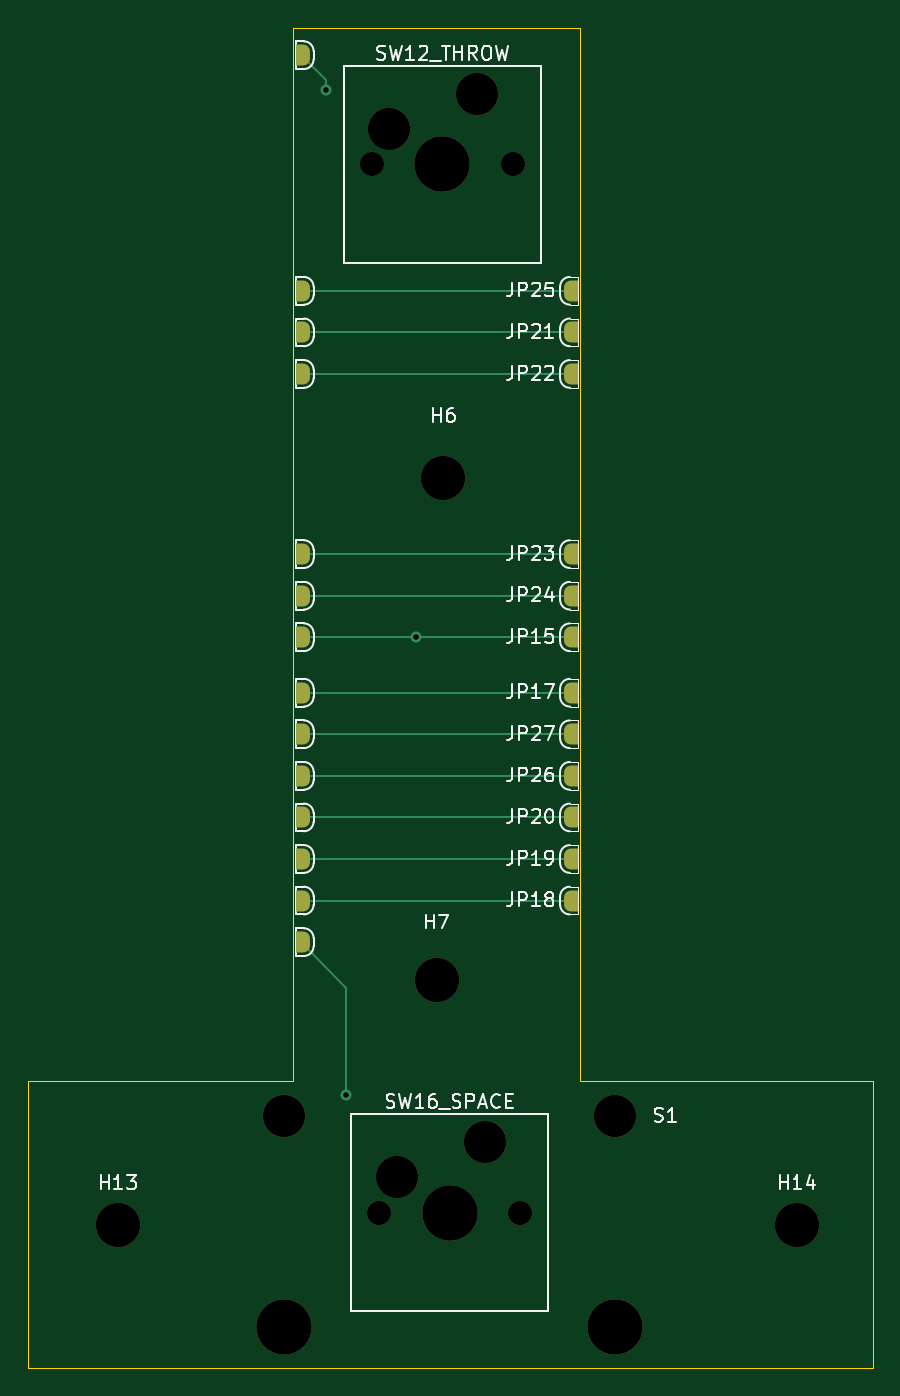
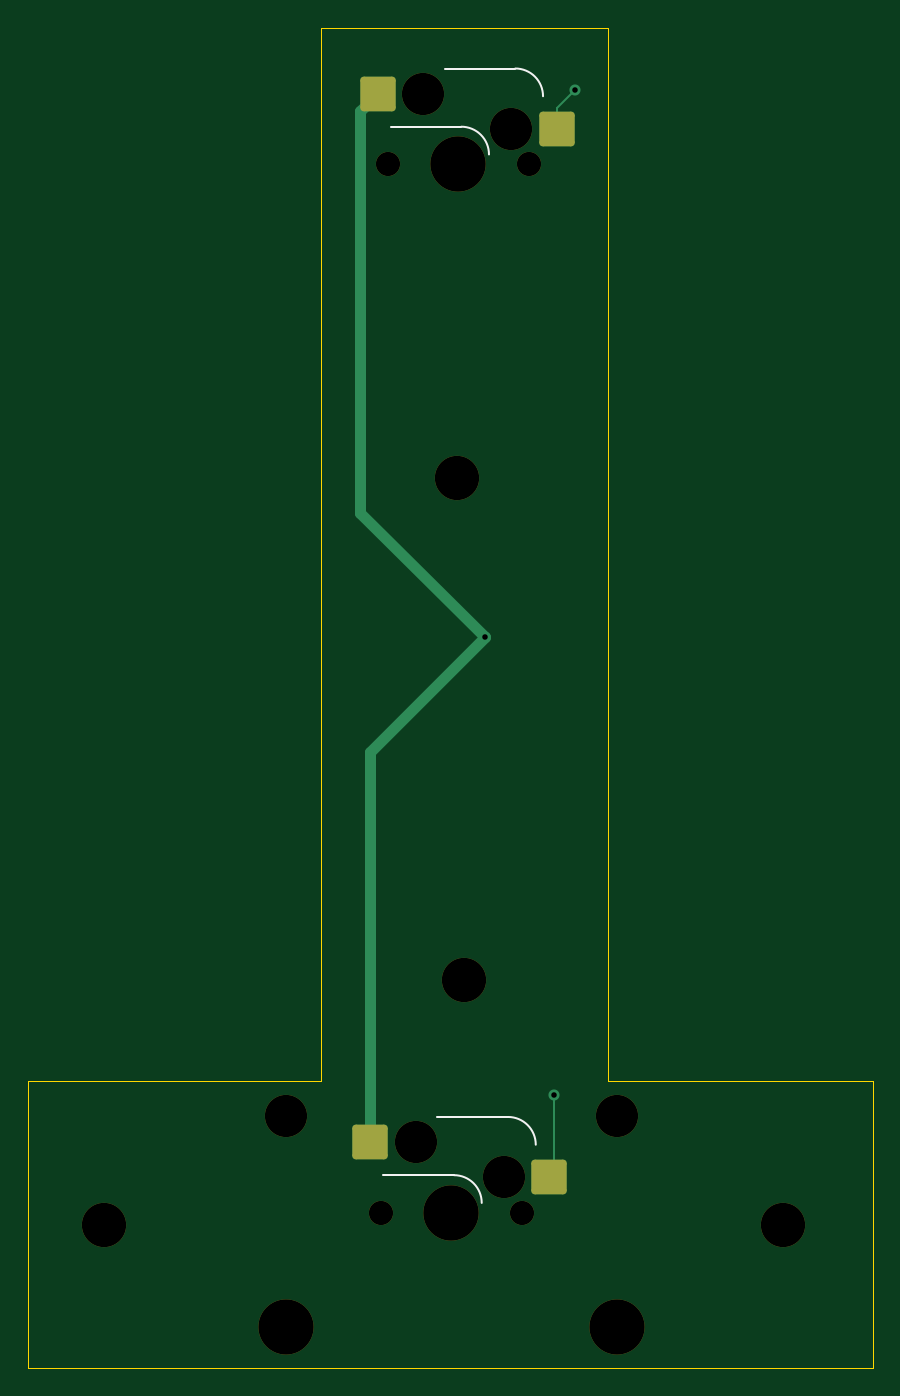
Circuit board: 11 layer files. Board 61.0 x 96.8 mm.
- bottom_copper: 3board_c-B_Cu.gbr (2246 bytes)
- bottom_mask: 3board_c-B_Mask.gbr (2002 bytes)
- paste: 3board_c-B_Paste.gbr (1258 bytes)
- bottom_silk: 3board_c-B_Silkscreen.gbr (2585 bytes)
- outline: 3board_c-Edge_Cuts.gbr (885 bytes)
- top_copper: 3board_c-F_Cu.gbr (4607 bytes)
- top_mask: 3board_c-F_Mask.gbr (3358 bytes)
- paste: 3board_c-F_Paste.gbr (451 bytes)
- top_silk: 3board_c-F_Silkscreen.gbr (48434 bytes)
- drill: 3board_c-NPTH.drl (941 bytes)
- drill: 3board_c-PTH.drl (363 bytes)

=== bottom_copper: 3board_c-B_Cu.gbr (2246 bytes, source withheld) ===
=== bottom_mask: 3board_c-B_Mask.gbr (2002 bytes, source withheld) ===
=== paste: 3board_c-B_Paste.gbr (1258 bytes, source withheld) ===
=== bottom_silk: 3board_c-B_Silkscreen.gbr (2585 bytes, source withheld) ===
=== outline: 3board_c-Edge_Cuts.gbr ===
%TF.GenerationSoftware,KiCad,Pcbnew,8.0.4*%
%TF.CreationDate,2024-07-29T14:44:41-07:00*%
%TF.ProjectId,3board_c,33626f61-7264-45f6-932e-6b696361645f,rev?*%
%TF.SameCoordinates,Original*%
%TF.FileFunction,Profile,NP*%
%FSLAX46Y46*%
G04 Gerber Fmt 4.6, Leading zero omitted, Abs format (unit mm)*
G04 Created by KiCad (PCBNEW 8.0.4) date 2024-07-29 14:44:41*
%MOMM*%
%LPD*%
G01*
G04 APERTURE LIST*
%TA.AperFunction,Profile*%
%ADD10C,0.100000*%
%TD*%
G04 APERTURE END LIST*
D10*
X157860000Y-20000000D02*
X157860000Y-96000000D01*
X118000000Y-96000000D02*
X137150000Y-96000000D01*
X179000000Y-96000000D02*
X179000000Y-116750000D01*
X157860000Y-96000000D02*
X179000000Y-96000000D01*
X137150000Y-96000000D02*
X137150000Y-20000000D01*
X118000000Y-116750000D02*
X118000000Y-96000000D01*
X137150000Y-20000000D02*
X157860000Y-20000000D01*
X179000000Y-116750000D02*
X118000000Y-116750000D01*
M02*

=== top_copper: 3board_c-F_Cu.gbr ===
%TF.GenerationSoftware,KiCad,Pcbnew,8.0.4*%
%TF.CreationDate,2024-07-29T14:44:41-07:00*%
%TF.ProjectId,3board_c,33626f61-7264-45f6-932e-6b696361645f,rev?*%
%TF.SameCoordinates,Original*%
%TF.FileFunction,Copper,L1,Top*%
%TF.FilePolarity,Positive*%
%FSLAX46Y46*%
G04 Gerber Fmt 4.6, Leading zero omitted, Abs format (unit mm)*
G04 Created by KiCad (PCBNEW 8.0.4) date 2024-07-29 14:44:41*
%MOMM*%
%LPD*%
G01*
G04 APERTURE LIST*
G04 Aperture macros list*
%AMFreePoly0*
4,1,19,0.500000,-0.750000,0.000000,-0.750000,0.000000,-0.744911,-0.071157,-0.744911,-0.207708,-0.704816,-0.327430,-0.627875,-0.420627,-0.520320,-0.479746,-0.390866,-0.500000,-0.250000,-0.500000,0.250000,-0.479746,0.390866,-0.420627,0.520320,-0.327430,0.627875,-0.207708,0.704816,-0.071157,0.744911,0.000000,0.744911,0.000000,0.750000,0.500000,0.750000,0.500000,-0.750000,0.500000,-0.750000,
$1*%
%AMFreePoly1*
4,1,19,0.000000,0.744911,0.071157,0.744911,0.207708,0.704816,0.327430,0.627875,0.420627,0.520320,0.479746,0.390866,0.500000,0.250000,0.500000,-0.250000,0.479746,-0.390866,0.420627,-0.520320,0.327430,-0.627875,0.207708,-0.704816,0.071157,-0.744911,0.000000,-0.744911,0.000000,-0.750000,-0.500000,-0.750000,-0.500000,0.750000,0.000000,0.750000,0.000000,0.744911,0.000000,0.744911,
$1*%
G04 Aperture macros list end*
%TA.AperFunction,SMDPad,CuDef*%
%ADD10FreePoly0,0.000000*%
%TD*%
%TA.AperFunction,SMDPad,CuDef*%
%ADD11FreePoly1,0.000000*%
%TD*%
%TA.AperFunction,ViaPad*%
%ADD12C,0.800000*%
%TD*%
%TA.AperFunction,Conductor*%
%ADD13C,0.150000*%
%TD*%
G04 APERTURE END LIST*
D10*
%TO.P,JP26,1,A*%
%TO.N,Net-(JP26-A)*%
X157170000Y-73995000D03*
%TD*%
D11*
%TO.P,JP4,2,B*%
%TO.N,Net-(JP23-A)*%
X137880000Y-57995000D03*
%TD*%
D10*
%TO.P,JP18,1,A*%
%TO.N,Net-(JP11-B)*%
X157170000Y-82995000D03*
%TD*%
%TO.P,JP22,1,A*%
%TO.N,Net-(JP22-A)*%
X157170000Y-44995000D03*
%TD*%
%TO.P,JP25,1,A*%
%TO.N,Net-(JP25-A)*%
X157170000Y-38995000D03*
%TD*%
D11*
%TO.P,JP6,2,B*%
%TO.N,Net-(JP25-A)*%
X137880000Y-38995000D03*
%TD*%
%TO.P,JP8,2,B*%
%TO.N,Net-(JP27-A)*%
X137880000Y-70995000D03*
%TD*%
%TO.P,JP11,2,B*%
%TO.N,Net-(JP11-B)*%
X137880000Y-82995000D03*
%TD*%
%TO.P,JP2,2,B*%
%TO.N,Net-(JP2-B)*%
X137880000Y-41995000D03*
%TD*%
D10*
%TO.P,JP21,1,A*%
%TO.N,Net-(JP2-B)*%
X157170000Y-41995000D03*
%TD*%
D11*
%TO.P,JP1,2,B*%
%TO.N,GND*%
X137880000Y-63995000D03*
%TD*%
D10*
%TO.P,JP20,1,A*%
%TO.N,Net-(JP13-B)*%
X157170000Y-76995000D03*
%TD*%
%TO.P,JP19,1,A*%
%TO.N,Net-(JP12-B)*%
X157170000Y-79995000D03*
%TD*%
D11*
%TO.P,JP5,2,B*%
%TO.N,Net-(JP24-A)*%
X137880000Y-60995000D03*
%TD*%
%TO.P,JP10,2,B*%
%TO.N,Net-(JP10-B)*%
X137880000Y-67995000D03*
%TD*%
D10*
%TO.P,JP23,1,A*%
%TO.N,Net-(JP23-A)*%
X157170000Y-57995000D03*
%TD*%
%TO.P,JP27,1,A*%
%TO.N,Net-(JP27-A)*%
X157170000Y-70995000D03*
%TD*%
%TO.P,JP17,1,A*%
%TO.N,Net-(JP10-B)*%
X157170000Y-67995000D03*
%TD*%
%TO.P,JP15,1,A*%
%TO.N,GND*%
X157170000Y-63995000D03*
%TD*%
%TO.P,JP24,1,A*%
%TO.N,Net-(JP24-A)*%
X157170000Y-60995000D03*
%TD*%
D11*
%TO.P,JP7,2,B*%
%TO.N,Net-(JP26-A)*%
X137880000Y-73995000D03*
%TD*%
%TO.P,JP12,2,B*%
%TO.N,Net-(JP12-B)*%
X137880000Y-79995000D03*
%TD*%
%TO.P,JP14,2,B*%
%TO.N,/Buttons/SPACE*%
X137880000Y-85995000D03*
%TD*%
%TO.P,JP3,2,B*%
%TO.N,Net-(JP22-A)*%
X137880000Y-44995000D03*
%TD*%
%TO.P,JP9,2,B*%
%TO.N,/Buttons/L3*%
X137880000Y-21995000D03*
%TD*%
%TO.P,JP13,2,B*%
%TO.N,Net-(JP13-B)*%
X137880000Y-76995000D03*
%TD*%
D12*
%TO.N,GND*%
X146000000Y-64000000D03*
%TO.N,/Buttons/L3*%
X139500000Y-24500000D03*
%TO.N,/Buttons/SPACE*%
X141000000Y-97000000D03*
%TD*%
D13*
%TO.N,GND*%
X137730000Y-64000000D02*
X157275000Y-64000000D01*
%TO.N,/Buttons/L3*%
X139500000Y-23770000D02*
X139500000Y-24500000D01*
X137730000Y-22000000D02*
X139500000Y-23770000D01*
%TO.N,/Buttons/SPACE*%
X141000000Y-89270000D02*
X137730000Y-86000000D01*
X141000000Y-97000000D02*
X141000000Y-89270000D01*
%TO.N,Net-(JP2-B)*%
X157275000Y-42000000D02*
X137730000Y-42000000D01*
%TO.N,Net-(JP22-A)*%
X137730000Y-45000000D02*
X157275000Y-45000000D01*
%TO.N,Net-(JP23-A)*%
X157275000Y-58000000D02*
X137730000Y-58000000D01*
%TO.N,Net-(JP24-A)*%
X157275000Y-61000000D02*
X137730000Y-61000000D01*
%TO.N,Net-(JP25-A)*%
X137730000Y-39000000D02*
X157275000Y-39000000D01*
%TO.N,Net-(JP26-A)*%
X157275000Y-74000000D02*
X137730000Y-74000000D01*
%TO.N,Net-(JP27-A)*%
X137730000Y-71000000D02*
X157275000Y-71000000D01*
%TO.N,Net-(JP10-B)*%
X157275000Y-68000000D02*
X137730000Y-68000000D01*
%TO.N,Net-(JP11-B)*%
X137730000Y-83000000D02*
X157275000Y-83000000D01*
%TO.N,Net-(JP12-B)*%
X157275000Y-80000000D02*
X137730000Y-80000000D01*
%TO.N,Net-(JP13-B)*%
X137730000Y-77000000D02*
X157275000Y-77000000D01*
%TD*%
M02*

=== top_mask: 3board_c-F_Mask.gbr ===
%TF.GenerationSoftware,KiCad,Pcbnew,8.0.4*%
%TF.CreationDate,2024-07-29T14:44:41-07:00*%
%TF.ProjectId,3board_c,33626f61-7264-45f6-932e-6b696361645f,rev?*%
%TF.SameCoordinates,Original*%
%TF.FileFunction,Soldermask,Top*%
%TF.FilePolarity,Negative*%
%FSLAX46Y46*%
G04 Gerber Fmt 4.6, Leading zero omitted, Abs format (unit mm)*
G04 Created by KiCad (PCBNEW 8.0.4) date 2024-07-29 14:44:41*
%MOMM*%
%LPD*%
G01*
G04 APERTURE LIST*
G04 Aperture macros list*
%AMFreePoly0*
4,1,19,0.500000,-0.750000,0.000000,-0.750000,0.000000,-0.744911,-0.071157,-0.744911,-0.207708,-0.704816,-0.327430,-0.627875,-0.420627,-0.520320,-0.479746,-0.390866,-0.500000,-0.250000,-0.500000,0.250000,-0.479746,0.390866,-0.420627,0.520320,-0.327430,0.627875,-0.207708,0.704816,-0.071157,0.744911,0.000000,0.744911,0.000000,0.750000,0.500000,0.750000,0.500000,-0.750000,0.500000,-0.750000,
$1*%
%AMFreePoly1*
4,1,19,0.000000,0.744911,0.071157,0.744911,0.207708,0.704816,0.327430,0.627875,0.420627,0.520320,0.479746,0.390866,0.500000,0.250000,0.500000,-0.250000,0.479746,-0.390866,0.420627,-0.520320,0.327430,-0.627875,0.207708,-0.704816,0.071157,-0.744911,0.000000,-0.744911,0.000000,-0.750000,-0.500000,-0.750000,-0.500000,0.750000,0.000000,0.750000,0.000000,0.744911,0.000000,0.744911,
$1*%
G04 Aperture macros list end*
%ADD10C,3.200000*%
%ADD11FreePoly0,0.000000*%
%ADD12FreePoly1,0.000000*%
%ADD13C,3.048000*%
%ADD14C,3.987800*%
%ADD15C,1.750000*%
%ADD16C,3.050000*%
%ADD17C,4.000000*%
G04 APERTURE END LIST*
D10*
%TO.C,*%
X173500000Y-106375000D03*
%TD*%
%TO.C,*%
X124500000Y-106375000D03*
%TD*%
D11*
%TO.C,JP26*%
X157170000Y-73995000D03*
%TD*%
D12*
%TO.C,JP4*%
X137880000Y-57995000D03*
%TD*%
D10*
%TO.C,H6*%
X148000000Y-52500000D03*
%TD*%
D11*
%TO.C,JP18*%
X157170000Y-82995000D03*
%TD*%
%TO.C,JP22*%
X157170000Y-44995000D03*
%TD*%
%TO.C,JP25*%
X157170000Y-38995000D03*
%TD*%
D12*
%TO.C,JP6*%
X137880000Y-38995000D03*
%TD*%
%TO.C,JP8*%
X137880000Y-70995000D03*
%TD*%
%TO.C,JP11*%
X137880000Y-82995000D03*
%TD*%
D13*
%TO.C,S1*%
X136502000Y-98525000D03*
D14*
X136502000Y-113735000D03*
D13*
X160378000Y-98525000D03*
D14*
X160378000Y-113735000D03*
%TD*%
D12*
%TO.C,JP2*%
X137880000Y-41995000D03*
%TD*%
D10*
%TO.C,H7*%
X147500000Y-88750000D03*
%TD*%
D11*
%TO.C,JP21*%
X157170000Y-41995000D03*
%TD*%
D15*
%TO.C,SW12_THROW*%
X142835906Y-29854124D03*
D16*
X144105906Y-27314124D03*
D17*
X147915906Y-29854124D03*
D16*
X150455906Y-24774124D03*
D15*
X152995906Y-29854124D03*
%TD*%
D12*
%TO.C,JP1*%
X137880000Y-63995000D03*
%TD*%
D11*
%TO.C,JP20*%
X157170000Y-76995000D03*
%TD*%
%TO.C,JP19*%
X157170000Y-79995000D03*
%TD*%
D12*
%TO.C,JP5*%
X137880000Y-60995000D03*
%TD*%
%TO.C,JP10*%
X137880000Y-67995000D03*
%TD*%
D11*
%TO.C,JP23*%
X157170000Y-57995000D03*
%TD*%
%TO.C,JP27*%
X157170000Y-70995000D03*
%TD*%
%TO.C,JP17*%
X157170000Y-67995000D03*
%TD*%
%TO.C,JP15*%
X157170000Y-63995000D03*
%TD*%
%TO.C,JP24*%
X157170000Y-60995000D03*
%TD*%
D12*
%TO.C,JP7*%
X137880000Y-73995000D03*
%TD*%
%TO.C,JP12*%
X137880000Y-79995000D03*
%TD*%
%TO.C,JP14*%
X137880000Y-85995000D03*
%TD*%
%TO.C,JP3*%
X137880000Y-44995000D03*
%TD*%
D15*
%TO.C,SW16_SPACE*%
X143360000Y-105510000D03*
D16*
X144630000Y-102970000D03*
D17*
X148440000Y-105510000D03*
D16*
X150980000Y-100430000D03*
D15*
X153520000Y-105510000D03*
%TD*%
D12*
%TO.C,JP9*%
X137880000Y-21995000D03*
%TD*%
%TO.C,JP13*%
X137880000Y-76995000D03*
%TD*%
M02*

=== paste: 3board_c-F_Paste.gbr ===
%TF.GenerationSoftware,KiCad,Pcbnew,8.0.4*%
%TF.CreationDate,2024-07-29T14:44:41-07:00*%
%TF.ProjectId,3board_c,33626f61-7264-45f6-932e-6b696361645f,rev?*%
%TF.SameCoordinates,Original*%
%TF.FileFunction,Paste,Top*%
%TF.FilePolarity,Positive*%
%FSLAX46Y46*%
G04 Gerber Fmt 4.6, Leading zero omitted, Abs format (unit mm)*
G04 Created by KiCad (PCBNEW 8.0.4) date 2024-07-29 14:44:41*
%MOMM*%
%LPD*%
G01*
G04 APERTURE LIST*
G04 APERTURE END LIST*
M02*

=== top_silk: 3board_c-F_Silkscreen.gbr (48434 bytes, source omitted) ===
=== drill: 3board_c-NPTH.drl ===
M48
; DRILL file {KiCad 8.0.4} date 2024-07-29T14:44:42-0700
; FORMAT={-:-/ absolute / inch / decimal}
; #@! TF.CreationDate,2024-07-29T14:44:42-07:00
; #@! TF.GenerationSoftware,Kicad,Pcbnew,8.0.4
; #@! TF.FileFunction,NonPlated,1,2,NPTH
FMAT,2
INCH
; #@! TA.AperFunction,NonPlated,NPTH,ComponentDrill
T1C0.0689
; #@! TA.AperFunction,NonPlated,NPTH,ComponentDrill
T2C0.1200
; #@! TA.AperFunction,NonPlated,NPTH,ComponentDrill
T3C0.1201
; #@! TA.AperFunction,NonPlated,NPTH,ComponentDrill
T4C0.1260
; #@! TA.AperFunction,NonPlated,NPTH,ComponentDrill
T5C0.1570
; #@! TA.AperFunction,NonPlated,NPTH,ComponentDrill
T6C0.1575
%
G90
G05
T1
X5.6235Y-1.1754
X5.6441Y-4.1539
X6.0235Y-1.1754
X6.0441Y-4.1539
T2
X5.3741Y-3.8789
X6.3141Y-3.8789
T3
X5.6735Y-1.0754
X5.6941Y-4.0539
X5.9235Y-0.9754
X5.9441Y-3.9539
T4
X4.9016Y-4.188
X5.8071Y-3.4941
X5.8268Y-2.0669
X6.8307Y-4.188
T5
X5.3741Y-4.4778
X6.3141Y-4.4778
T6
X5.8235Y-1.1754
X5.8441Y-4.1539
M30

=== drill: 3board_c-PTH.drl ===
M48
; DRILL file {KiCad 8.0.4} date 2024-07-29T14:44:42-0700
; FORMAT={-:-/ absolute / inch / decimal}
; #@! TF.CreationDate,2024-07-29T14:44:42-07:00
; #@! TF.GenerationSoftware,Kicad,Pcbnew,8.0.4
; #@! TF.FileFunction,Plated,1,2,PTH
FMAT,2
INCH
; #@! TA.AperFunction,Plated,PTH,ViaDrill
T1C0.0157
%
G90
G05
T1
X5.4921Y-0.9646
X5.5512Y-3.8189
X5.748Y-2.5197
M30

